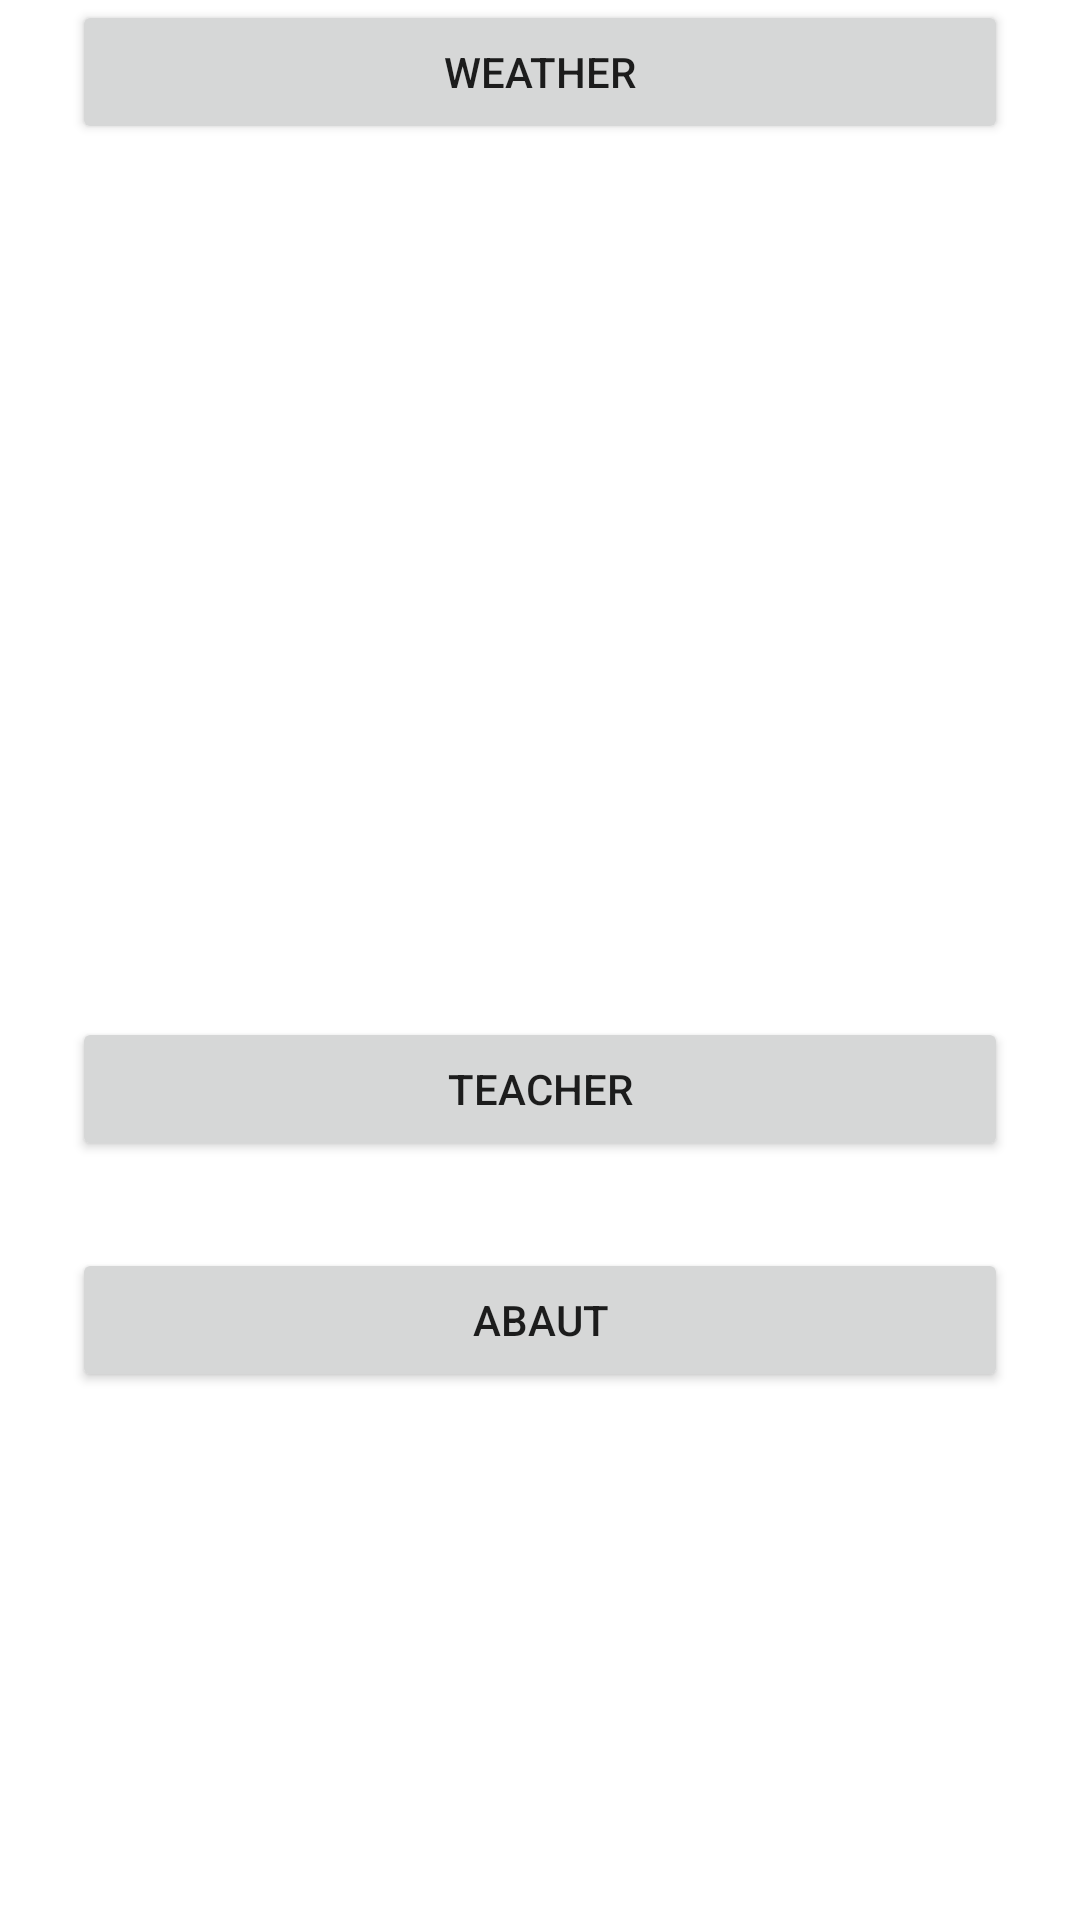

This screen was rendered from an Android layout file. Write that file and the resources it references.
<!-- AndroidManifest.xml: application theme Theme.TeachersJournal -->
<!-- res/layout/fragment_home.xml -->
<?xml version="1.0" encoding="utf-8"?>
<androidx.constraintlayout.widget.ConstraintLayout
    xmlns:android="http://schemas.android.com/apk/res/android"
    xmlns:app="http://schemas.android.com/apk/res-auto"
    xmlns:tools="http://schemas.android.com/tools"
    android:id="@+id/linearLayout"
    android:layout_width="match_parent"
    android:layout_height="match_parent"
    tools:context="com.example.teachersjournal.FragmentHome">

    <TextView
        android:id="@+id/text"
        android:layout_width="match_parent"
        android:layout_height="wrap_content"
        android:layout_marginTop="8dp"
        android:layout_marginBottom="32dp"

        android:textAlignment="center"
        android:textSize="52sp"
        app:layout_constraintBottom_toTopOf="@+id/navigate_destination_button"
        app:layout_constraintEnd_toEndOf="parent"
        app:layout_constraintHorizontal_bias="0.5"
        app:layout_constraintStart_toStartOf="parent"
        app:layout_constraintTop_toTopOf="parent"
        app:layout_constraintVertical_chainStyle="packed" />

    <Button
        android:id="@+id/button_teacher"
        android:layout_width="match_parent"
        android:layout_height="wrap_content"
        android:layout_marginStart="24dp"
        android:layout_marginTop="8dp"
        android:layout_marginEnd="24dp"
        android:layout_marginBottom="8dp"
        android:text="Teacher"
        app:layout_constraintBottom_toTopOf="@+id/button_abaut"
        app:layout_constraintEnd_toEndOf="parent"
        app:layout_constraintHorizontal_bias="1.0"
        app:layout_constraintStart_toStartOf="parent"
        app:layout_constraintTop_toBottomOf="@+id/text"
        app:layout_constraintVertical_bias="0.923" />

    <Button
        android:id="@+id/button_Weather"
        android:layout_width="match_parent"
        android:layout_height="wrap_content"
        android:layout_marginStart="24dp"
        android:text="Weather"
        android:layout_marginEnd="24dp"
        app:layout_constraintEnd_toEndOf="parent"
        app:layout_constraintHorizontal_bias="1.0"
        app:layout_constraintStart_toStartOf="parent"
        tools:layout_editor_absoluteY="341dp" />

    <Button
        android:id="@+id/button_abaut"
        android:layout_width="match_parent"
        android:layout_height="wrap_content"
        android:layout_marginStart="24dp"
        android:layout_marginEnd="24dp"
        android:layout_marginBottom="176dp"
        android:text="Abaut"
        app:layout_constraintBottom_toBottomOf="parent"
        app:layout_constraintEnd_toEndOf="parent"
        app:layout_constraintHorizontal_bias="1.0"
        app:layout_constraintStart_toStartOf="parent"
        app:layout_constraintTop_toBottomOf="@+id/navigate_destination_button" />
</androidx.constraintlayout.widget.ConstraintLayout>
<!-- resources referenced by this layout -->
<resources>
  <style name="Theme.TeachersJournal" parent="Theme.MaterialComponents.DayNight.DarkActionBar">
          
          <item name="colorPrimary">@color/purple_500</item>
          <item name="colorPrimaryVariant">@color/purple_700</item>
          <item name="colorOnPrimary">@color/white</item>
          
          <item name="colorSecondary">@color/teal_200</item>
          <item name="colorSecondaryVariant">@color/teal_700</item>
          <item name="colorOnSecondary">@color/black</item>
          
          <item name="android:statusBarColor" tools:targetApi="l">?attr/colorPrimaryVariant</item>
          
      </style>
  <!-- not gathered from this repository: default colours our renderer supplied (Android Studio template values) -->
  <color name="purple_500">#FF6200EE</color>
  <color name="purple_700">#FF3700B3</color>
  <color name="teal_200">#FF03DAC5</color>
  <color name="teal_700">#FF018786</color>
  <color name="black">#FF000000</color>
  <color name="white">#FFFFFFFF</color>
</resources>
